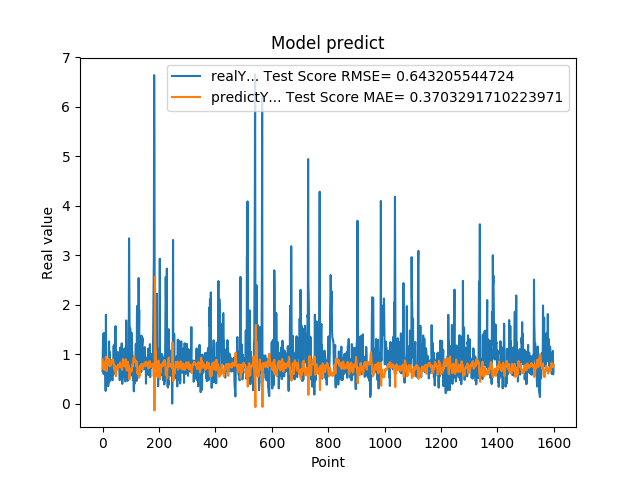

The file beside this chart, header and first rows:
6.598609685899999855e-01, 8.935697853318262940e-01
1.064264059070000101e+00, 8.654665336796878439e-01
1.405602574350000022e+00, 7.763676979870685058e-01
8.296080231669999971e-01, 6.955149774830644560e-01
5.991539955139999485e-01, 7.275413189612132125e-01
1.428635239600000162e+00, 8.145997782019763767e-01
8.065109848980001050e-01, 7.124598460914663978e-01
6.876540184020000224e-01, 6.783711474403142372e-01
5.833169817919999778e-01, 7.040971666850330823e-01
5.949760079379999844e-01, 7.749140291493213928e-01
7.861356735230000670e-01, 8.514959246990152497e-01
2.572369873520000128e-01, 8.496020388921585731e-01
1.794924020770000350e+00, 9.454858374066215099e-01
8.961080312729999831e-01, 7.088815258848529810e-01
7.979059815410000089e-01, 6.558204492763504145e-01
5.662040114399999879e-01, 6.952748125238908949e-01
5.163450241089999615e-01, 7.911942738898930516e-01
6.402639746670000243e-01, 8.871302783193292241e-01
8.763459920880000142e-01, 8.676290621980367046e-01
8.570416569709999877e-01, 8.180907221538485929e-01
3.526079952719999855e-01, 8.123049856468197438e-01
6.394290328030000081e-01, 9.095420220259632371e-01
4.273239970209999905e-01, 8.885916332911588666e-01
1.258448958400000040e+00, 9.055717721077967131e-01
7.610700130459999713e-01, 7.635005857851614453e-01
4.505549967290000679e-01, 7.602889714057370352e-01
1.040465950970000053e+00, 8.599114064038798633e-01
6.315960288049999871e-01, 7.732877693938953190e-01
8.856300115590000077e-01, 7.887907666424611719e-01
6.266390085220000516e-01, 7.676471973945309113e-01
5.889170169829999191e-01, 8.164649085177576593e-01
5.718799829480000207e-01, 8.339159608777817478e-01
7.707089781759999259e-01, 8.743426515979555447e-01
6.057770252229999208e-01, 8.375217133805957781e-01
5.497890114779999671e-01, 8.512794580240284903e-01
4.699150025839999856e-01, 8.808958708752367972e-01
6.790698766709999390e-01, 8.925504582552448163e-01
5.749009847639999782e-01, 8.679832627146905066e-01
7.805925011630000521e-01, 8.671395910882844227e-01
1.167518377299999965e+00, 8.323649198604342603e-01
1.158666014670000077e+00, 7.597095096002454140e-01
8.174470067020001007e-01, 6.990069020412373879e-01
8.721716403960000363e-01, 7.325856021159341536e-01
1.205808043479999814e+00, 7.775989628623308780e-01
6.048160195349999713e-01, 6.476122816918131742e-01
1.414536952970000261e+00, 6.921206822751514443e-01
1.565044999119999947e+00, 6.446693022656112548e-01
9.977170228959999498e-01, 5.521101468523356148e-01
6.543220281600000687e-01, 5.852019225678906089e-01
1.002426028249999934e+00, 6.810657914619823172e-01
1.019487023349999966e+00, 6.906359375212669516e-01
8.961520195010002077e-01, 6.853265738286947739e-01
7.356550097470000438e-01, 7.150381594933811202e-01
1.047770023350000024e+00, 7.640192271871754093e-01
7.574622035029999756e-01, 7.202575976323742912e-01
9.243969917299998951e-01, 7.842305869610741720e-01
8.811730146410000630e-01, 7.342594713275438778e-01
8.489940166470000271e-01, 7.318801187685455290e-01
8.849580287930000067e-01, 7.586012792436508390e-01
7.603709697720000271e-01, 7.886033341636181637e-01
8.084459900859999326e-01, 7.832753031608529204e-01
... 1,539 more rows
